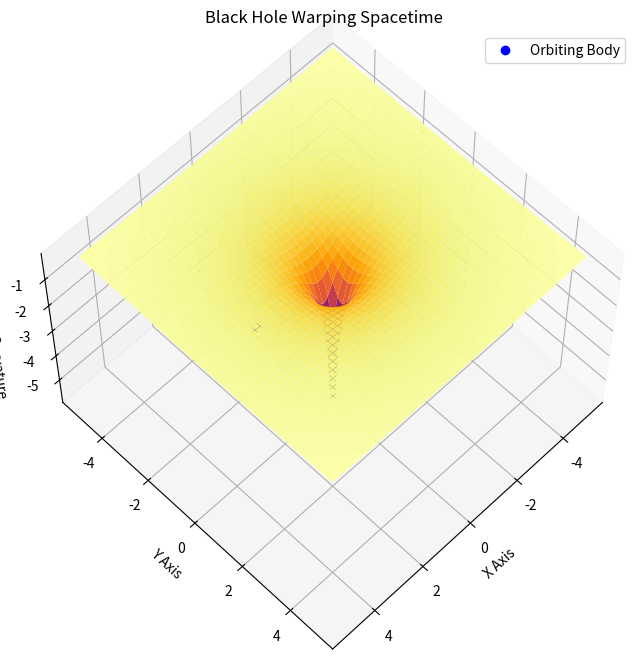

Recreate this plot in Python.
import numpy as np
import matplotlib.pyplot as plt
from mpl_toolkits.mplot3d import Axes3D
import matplotlib.animation as animation

def blackhole_spacetime():
    # Define grid
    x = np.linspace(-5, 5, 100)
    y = np.linspace(-5, 5, 100)
    X, Y = np.meshgrid(x, y)
    
    # Define gravitational well (simulated by a 1/sqrt function)
    r = np.sqrt(X**2 + Y**2)
    Z = -1 / (r + 0.1)  # Avoid division by zero
    
    # Create 3D plot
    fig = plt.figure(figsize=(8, 8))
    ax = fig.add_subplot(111, projection='3d')
    ax.plot_surface(X, Y, Z, cmap='inferno', edgecolor='none')
    
    # Labels and aesthetics
    ax.set_xlabel("X Axis")
    ax.set_ylabel("Y Axis")
    ax.set_zlabel("Spacetime Curvature")
    ax.set_title("Black Hole Warping Spacetime")
    ax.view_init(elev=60, azim=45)  # Adjust view angle
    
    # Celestial body orbiting the black hole
    orbit_radius = 3
    theta = np.linspace(0, 2 * np.pi, 100)
    orbit_x = orbit_radius * np.cos(theta)
    orbit_y = orbit_radius * np.sin(theta)
    orbit_z = -1 / (orbit_radius + 0.1)  # Match curvature
    
    planet, = ax.plot([], [], [], 'bo', markersize=6, label='Orbiting Body')
    
    def update(frame):
        planet.set_data([orbit_x[frame]], [orbit_y[frame]])
        planet.set_3d_properties([orbit_z])
        return planet,
    
    ani = animation.FuncAnimation(fig, update, frames=len(theta), interval=50, blit=True)
    
    plt.legend()
    plt.show()

# Run visualization
blackhole_spacetime()
